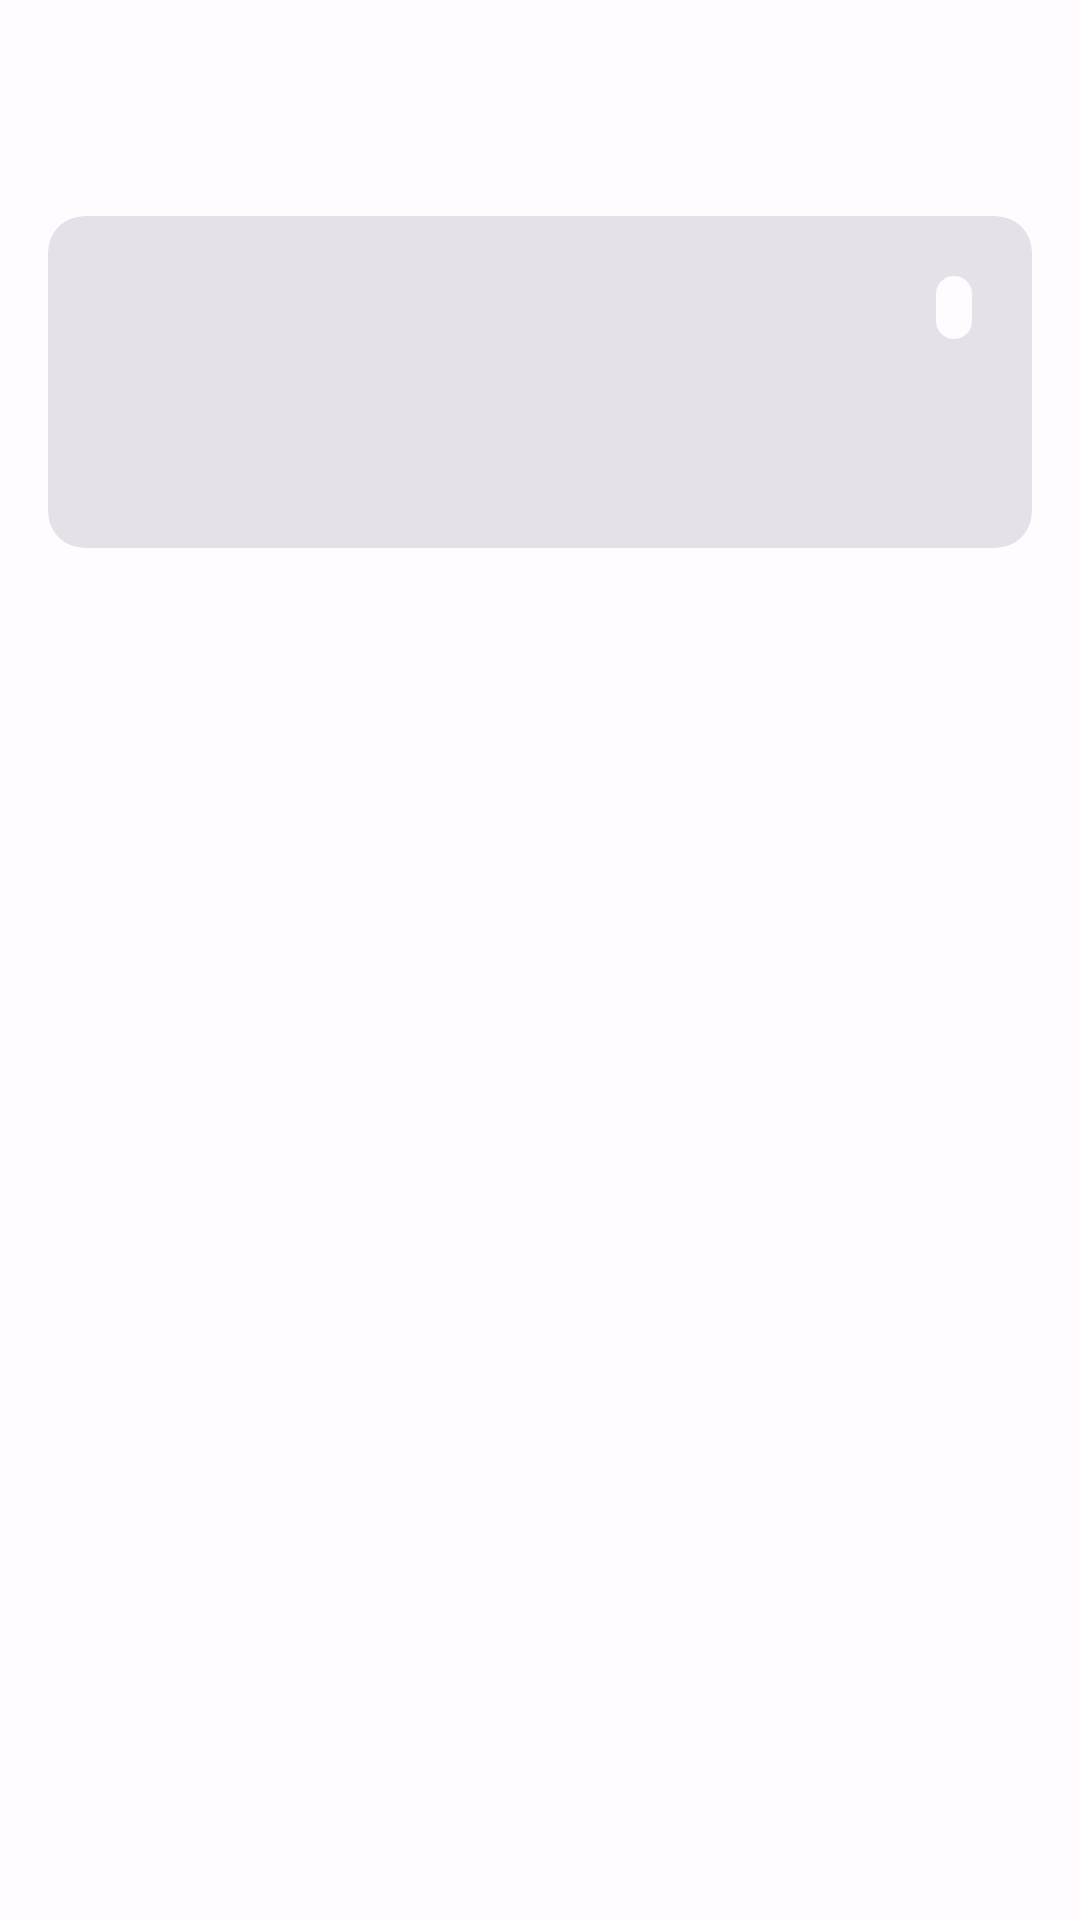

Reconstruct the res/layout file that produces this screen, plus the resources it refers to.
<!-- AndroidManifest.xml: application theme Theme.Kinobi -->
<!-- res/layout/fragment_description.xml -->
<?xml version="1.0" encoding="utf-8"?>
<androidx.appcompat.widget.LinearLayoutCompat xmlns:android="http://schemas.android.com/apk/res/android"
    xmlns:tools="http://schemas.android.com/tools"
    android:layout_width="match_parent"
    android:layout_height="match_parent"
    xmlns:app="http://schemas.android.com/apk/res-auto"
    android:fitsSystemWindows="true"
    android:orientation="vertical"
    tools:context=".presentation.movies.description.DescriptionFragment">

    <com.google.android.material.appbar.AppBarLayout
        android:layout_width="match_parent"
        android:layout_height="wrap_content"
        android:fitsSystemWindows="true">

        <com.google.android.material.appbar.MaterialToolbar
            android:id="@+id/toolbar"
            android:layout_width="match_parent"
            android:layout_height="?attr/actionBarSize"/>

    </com.google.android.material.appbar.AppBarLayout>

    <androidx.core.widget.NestedScrollView
        android:layout_width="match_parent"
        android:layout_height="wrap_content">

        <com.google.android.material.card.MaterialCardView
            android:id="@+id/cardDescription"
            style="?attr/materialCardViewFilledStyle"
            android:layout_width="match_parent"
            android:layout_height="wrap_content"
            app:cardElevation="0dp"
            android:layout_marginHorizontal="16dp"
            android:layout_marginTop="8dp"
            android:layout_marginBottom="16dp">

            <androidx.appcompat.widget.LinearLayoutCompat
                android:layout_width="match_parent"
                android:layout_height="wrap_content"
                android:paddingVertical="16dp"
                android:paddingHorizontal="20dp"
                android:orientation="vertical">

                <androidx.appcompat.widget.LinearLayoutCompat
                    android:layout_width="match_parent"
                    android:layout_height="wrap_content"
                    android:gravity="top"
                    android:orientation="horizontal">

                    <com.google.android.material.textview.MaterialTextView
                        android:id="@+id/tvTitle"
                        android:textAppearance="?textAppearanceTitleLarge"
                        android:layout_weight="1"
                        android:layout_width="0dp"
                        android:layout_height="wrap_content"/>

                    <com.google.android.material.textview.MaterialTextView
                        android:id="@+id/tvExtra"
                        android:layout_marginStart="16dp"
                        android:background="@drawable/bg_icon_circle"
                        android:textColor="?attr/colorAccent"
                        android:gravity="center"
                        android:layout_gravity="center"
                        android:layout_width="wrap_content"
                        android:layout_height="wrap_content"/>

                </androidx.appcompat.widget.LinearLayoutCompat>

                <com.google.android.material.textview.MaterialTextView
                    android:id="@+id/tvSubtitle"
                    android:textAppearance="?textAppearanceCaption"
                    android:layout_width="wrap_content"
                    android:layout_height="wrap_content"
                    android:layout_marginBottom="12dp"/>

                <com.google.android.material.textview.MaterialTextView
                    android:id="@+id/tvDescription"
                    android:lineSpacingMultiplier="1.1"
                    android:layout_width="match_parent"
                    android:layout_marginBottom="2dp"
                    android:layout_height="wrap_content"/>

            </androidx.appcompat.widget.LinearLayoutCompat>

        </com.google.android.material.card.MaterialCardView>

    </androidx.core.widget.NestedScrollView>

</androidx.appcompat.widget.LinearLayoutCompat>
<!-- resources referenced by this layout -->
<resources>
  <!-- drawable bg_icon_circle (drawable) -->
  <?xml version="1.0" encoding="utf-8"?>
  <shape xmlns:android="http://schemas.android.com/apk/res/android"
      android:shape="rectangle">
      <solid android:color="?colorSurface"/>
      <corners android:radius="16dp"/>
      <padding android:left="6dp" android:right="6dp" android:top="1dp" android:bottom="1dp"/>
  </shape>
  <style name="Theme.Kinobi" parent="Base.Theme.Kinobi" />
  <color name="md_theme_light_primary">#6650A5</color>
  <color name="md_theme_light_onPrimary">#FFFFFF</color>
  <color name="md_theme_light_primaryContainer">#E8DDFF</color>
  <color name="md_theme_light_onPrimaryContainer">#21005E</color>
  <color name="md_theme_light_secondary">#615B71</color>
  <color name="md_theme_light_onSecondary">#FFFFFF</color>
  <color name="md_theme_light_secondaryContainer">#E8DEF8</color>
  <color name="md_theme_light_onSecondaryContainer">#1D192B</color>
  <color name="md_theme_light_tertiary">#7D5260</color>
  <color name="md_theme_light_onTertiary">#FFFFFF</color>
  <color name="md_theme_light_tertiaryContainer">#FFD9E3</color>
  <color name="md_theme_light_onTertiaryContainer">#31101D</color>
  <color name="md_theme_light_error">#BA1A1A</color>
  <color name="md_theme_light_errorContainer">#FFDAD6</color>
  <color name="md_theme_light_onError">#FFFFFF</color>
  <color name="md_theme_light_onErrorContainer">#410002</color>
  <color name="md_theme_light_background">#FFFBFF</color>
  <color name="md_theme_light_onBackground">#1C1B1E</color>
  <color name="md_theme_light_surface">#FFFBFF</color>
  <color name="md_theme_light_onSurface">#1C1B1E</color>
  <color name="md_theme_light_surfaceVariant">#E6E0EC</color>
  <color name="md_theme_light_onSurfaceVariant">#48454E</color>
  <color name="md_theme_light_outline">#79757F</color>
  <color name="md_theme_light_inverseOnSurface">#F4EFF4</color>
  <color name="md_theme_light_inverseSurface">#313033</color>
</resources>
